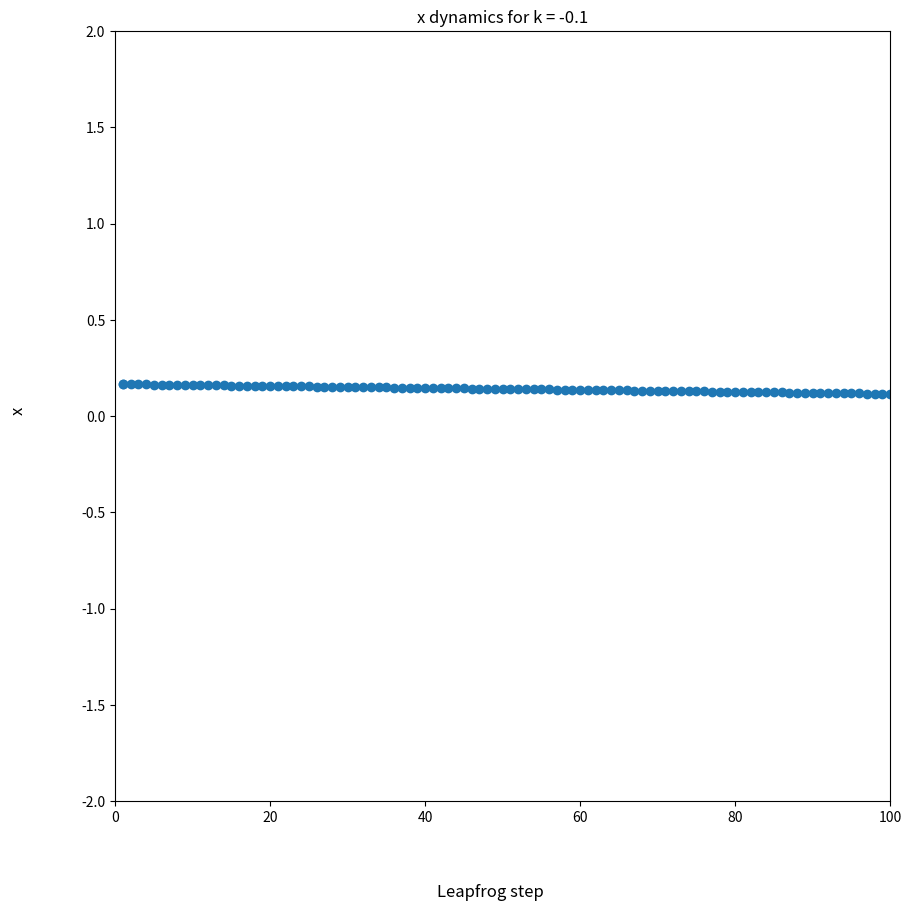

Python code for this plot:
import numpy as np
import math
import matplotlib.pyplot as plt
import matplotlib.animation as ani
from mpl_toolkits.mplot3d import Axes3D

# Define the anharmonic potential term
def an_V(x,k,lam):
    an_V = 0.25*lam*x**4 + 0.5*k*x*2
    return an_V

# Define the metric tensor (second derivative of the potential term)
def G(x,k,lam):
    return k + 3*lam*x**2
        
# Define M (including delta).... to be used to avoid division by 0 errors
def M(x,k, lam, d):
    return np.sqrt(abs(G(x,k,lam)**2+d**2))

# Define the kinetic energy term (include correction term)
def K(x,p, k, lam, d):
    return 0.5*p*M(x,k, lam,d)*p + 0.5*np.log(np.abs(M(x,k,lam, d)))

# Define the Hamiltonian
def H(x, p, k,lam,d):
    return an_V(x,k,lam) + K(p, x,k, lam, d) 

# Find the expected value of x and corresponding standardised standard deviation
def mean_and_sd(list, n,k, lam, d):
    '''
    Given a list of values, compute the expected value (with burn-in removed), 
    and corresponding standardised standar deviation.
    '''
    length = len(list)
    values_to_use = list[math.ceil(length/10):]

    M_vals = [0]*(len(values_to_use))
    for i in range(len(values_to_use)):
        M_vals[i] = M(values_to_use[i],k, lam, d)
    return np.mean(values_to_use), np.sqrt((np.mean(M_vals))/(n-1))*np.std(values_to_use)  

def RMHMC(L = 10000,
            eps = 1e-8,
            k = -1,
            lam = 1,
            n = 1000,
            tol = 1e-12,
            d = 0.1):
    '''
    Rewriting the anharmonic HMC class but for RMHMC in one dimension. 
    Mass is non-constant and is instead represented by the metric tensor which I 
    shall denote G. In the 1D case, this is just a scalar. 
    ''' 
   
    # Run the RMHMC algorithm
    '''
    Carry out the RMHMC algorithm to generate x values. 
    We will use the Generalised Leapfrog Method with the fixed point iteration.
    '''
    # Initialise the x, KE, PE, exps_delH, errors, accepted values list
    x = [np.random.normal(0, M(0,k, lam, d))] 
    KE_vals =[]
    PE_vals= [0]
    exps_delH = []
    errors = []
    accepted = []
    for_animation_x = np.zeros((L+1,2),dtype=float)
    for_animation_p = np.zeros((L+1,2), dtype = float)
    # Start the loop to generate x values
    for t in range(n):
        # Initialise the x_star and p_star lists
        x_stars = []
        p_stars = []
        # Initialise the V(x) lists
        V_x = []
        # Draw the momentum from a Normal distribution
        p = np.random.normal(0, M(x[t],k, lam, d))
        # Provide an initial guess value for p, initialise p_star
        p_guess = p 
        p_star = 0
        # Start the fixed point iteration for the first leapfrog step
        # p convergence
        count = 0
        max_iter = 100
        while count < max_iter:
            #("Count =",count)
            count = count +1 
            # if count == max_iter:
            #     print("Hit max iterations")
            p_star = p - 0.5*eps*\
                 (k*x[t] + lam*x[t]**3 \
                     + 0.5*p_guess**2*(-6*lam*x[t]) \
                + 0.5*abs(-6*lam*x[t])\
                     /M(x[t],k, lam, d))
            if p_star > 1e14:
                #("BROKE p_star too big")
                break
            else:
                if p_star < -1e14:
                    #("BROKE p_star too big -ve")
                    break
                else:
                    #("1st step p_star is:",p_star)
                    #("1st step p_guess is:",p_guess)
                    #("Difference in ps:", abs(p_guess - p_star))
                    if abs(p_star - p_guess) < tol: 
                        #("STOPPING loop for p")
                        break
                    else:
                        p_guess = p_star 
            #()
        # ("Moving on from 1st step with p_star", p_star)  
        p_stars.append(p_star)
        for_animation_p[0] = [p_star, 1]
        # x convergence
        x_guess = x[t]
        x_star = 0
        count = 0
        while count < max_iter:
            #("Count =",count)
            count = count + 1
            # if count == max_iter:
            #     print("Hit max iterations")
            #("1st step x_star is :", x_star)
            x_star = x[t] + 0.5*eps\
                            *(p_star*M(x[t],k,lam, d)+p_star*M(x_guess,k, lam,d))
            #("x_star=", x_star)
            if x_star > 1e14:
                #("BROKE x_star too big")
                break
            else:
                if x_star < -1e14:
                    #("BROKE x_star too big -ve")
                    break
                else:
                    if abs(x_star - x_guess) < tol:
                        #("STOPPING while loop for x_star")
                        break
                    else:
                        x_guess = x_star
            #()
        #("Moving on from 1st step with x_star", x_star)
        #("x_star is now", x_star)
        x_stars.append(x_star)
        V_x.append(an_V(x_star,k,lam))
        for_animation_x[0] = [x_star,1]
        #("CODE WORKS UP TO HERE")
        #()
        #("STARTING MIDDLE STEPS")
        #()
        # Compute (x*, - p*) using L leapfrog steps of size eps
        for l in range(1, L+1):
            # print("L=", l)
            p_current = p_star
            p_guess = p_star
            p_star = 0
            count = 0
            #("On iter", l, "with p_star =", p_star, "p_guess =", p_guess)
            # PROBLEM IS HERE WHERE P VALUES AREN'T CONVERGING
            while count < max_iter:
                #("Count=",count)
                count = count +1
                # if count == max_iter:
                #     print("Hit max iterations")
                #("Middle step iter[",l,"] p_star is :", p_star)
                #("Using x_star:", x_star)
                p_star = p_current - eps\
                                        *(k*x_star + lam*x_star**3\
                                             + 0.5*p_guess**2*(-6*lam*x_star)\
                                             + 0.5*abs(-6*lam*x_star)/M(x_star,k,lam, d))
                #("Calculated p_star =", p_star)
                #("p_guess is", p_guess)
                #("Difference in ps", abs(p_star - p_guess))
                if p_star > 1e14:
                    print("BROKE p_star too big")
                    break
                else:
                    if p_star < -1e14:
                        print("BROKE p_star too big -ve")
                        break
                    else:
                        if abs(p_star - p_guess) < tol:
                            #("STOPPING WHILE LOOP for p")
                            break 
                        else:
                            p_guess = p_star
            #("Moving on from middle step iter [",l,"] with p_star", p_star)
            p_stars.append(p_star)
            for_animation_p[l] = [p_star, l]
            #()
            #("STARTING x convergence")
            #()
            # x convergence
            x_current = x_star
            x_guess = x_star
            x_star = 0
            count = 1
            while count < max_iter:
                #("Count=",count)
                count = count+1
                # if count == max_iter:
                #     print("Hit max iterations")
                #     break
                #("Middle step iter[",l,"] x_star is :", x_star)
                #("Using p_star", p_star)
                x_star = x_current + 0.5*eps\
                            *(p_star*M(x_current,k,lam,d)+p_star*M(x_guess,k,lam,d))
                #("x_star=", x_star)
                if x_star > 1e14:
                    print("BROKE x_star too big")
                    break
                elif x_star < -1e14:
                    print("BROKE x_star too big -ve")
                    break
                elif abs(x_star - x_guess) < tol:
                    #("STOPPING while loop for x_star")
                    break
                else:
                    x_guess = x_star
                #()
            # ("Moving on from middle step iter[",l,"] with x_star", x_star)
            x_stars.append(x_star)
            V_x.append(an_V(x_star,k,lam))  
            for_animation_x[l] = [x_stars[-1],l]
        #()
        #("STARTING FINAL STEPS")
        #()
        # Compute the final step of the leapfrog method
        p_current = p_star
        p_guess = p_star
        count = 0
        while count < max_iter:
            #("Count=",count)
            count = count+1
            # if count == max_iter:
            #                 print("Hit max iterations")
            p_star = p_current - 0.5*eps\
                                    *(k*x_star + lam*x_star**3 + 0.5*p_guess**2*(-6*lam*x_star)\
                                        + 0.5*abs(-6*lam*x_star)/M(x_star,k,lam,d))
            #("p_star is :", p_star)
            #("p_guess is", p_guess)
            #("Difference in ps:", abs(p_star - p_guess))
            if p_star > 1e14:
                print("BROKE p_star too big")
                break
            else:
                if p_star < -1e14:
                    print("BROKE p_star too big -ve")
                    break
                else:
                    if abs(p_star - p_guess) < tol:
                        break
                    else:
                        p_guess = p_star
            #()
            for_animation_x[L] = [x_stars[-1],L]
            for_animation_p[L] = [p_stars[-1],L]
        # Compute the acceptance ratio
        r = np.exp(-H(x_star, p_star,k, lam, d) + H(x[t], p,k,lam, d))
        # Draw W from a Uniform distribution
        W = np.random.uniform(0, 1)            
        # Carry out the Metropolis test
        if W <= min(1, r):
            x.append(x_star)
            accepted.append(x_star)
        else:
            x.append(x[t])
        #print("x looks like:", x)
        # Compute the KE and append to list
        KE = K(x[-1],p_star,k,lam,d)
        KE_vals.append(KE)
        #print("KE_vals looks like:", KE_vals)
        # Compute the PE and append to list
        PE = an_V(x[-1],k,lam)
        PE_vals.append(PE)
        #print("PE_vals looks like:", PE_vals)
        # Compute the exp(-delH)
        exp_minus_del_H_ = np.exp(H(x[-1],p_star,k,lam,d) - H(x[t], p,k,lam,d))
        exps_delH.append(exp_minus_del_H_)
        #print("exps_minus_delH looks like:", exps_delH)
        # Check reversibility
        p_star = p_star + 0.5*eps\
                            *(k*x_star + lam*x_star**3 + 0.5*p_guess**2*(-6*lam*x_star)\
                                + 0.5*abs(-6*lam*x_star)/M(x_star,k,lam,d))
        x_star = x_star - 0.5*eps\
                            *(p_star*M(x_current,k,lam,d)+p_star*M(x_guess,k,lam,d))
        for l in range(1, L):
            #print("On reversibility check, iter", l)
            p_star = p_star + eps\
                                *(k*x_star + lam*x_star**3\
                                    + 0.5*p_guess**2*(-6*lam*x_star)\
                                    + 0.5*abs(-6*lam*x_star)/M(x_star,k,lam,d))
            x_star = x_star - 0.5*eps\
                            *(p_star*M(x[t],k,lam,d)+p_star*M(x_guess,k,lam,d))
            p_backwards = p_star + 0.5*eps\
                            *(k*x_star + lam*x_star**3 + 0.5*p_guess**2*(-6*lam*x_star)\
                                + 0.5*abs(-6*lam*x_star)/M(x_star,k,lam,d))
            error = (p_backwards - p)
            errors.append(error)
    # Compute acceptance ratio
    acc_rat = (len(accepted)/len(x))*100

    # # Plot the potential
    # fig, ax = plt.subplots(figsize=(10,10))
    # x_wbi = x[math.ceil(len(x)*0.1):]
    # # print("x_wbi=", x_wbi)
    # V_vals_raw = []
    # for i in range(len(x)):
    #     V_vals_raw.append(an_V(x[i],k,lam))
    # V_wbi = V_vals_raw[math.ceil(len(V_vals_raw)*0.1):]
    # # print("V_wbi=", V_wbi)
    # ax.set_xlim(0,3)
    # fig.supxlabel("x")
    # ax.set_ylim(0,5)
    # fig.supylabel("V(x)")
    # ax.set_title("Anharmonic potential from Metropolis")
    # ax.scatter(x_wbi, V_wbi )
    # fig.savefig("x_RMHMC.png")
    # print()
    return x, KE_vals, PE_vals, exps_delH, errors, acc_rat, p_star , for_animation_x, for_animation_p

# print("x with k = 1", RMHMC(L = 10000,
#             eps = 1e-8,
#             k = 1,
#             lam = 1,
#             n = 1,
#             tol = 1e-12,
#             d = 1e-6)[0])
# print("x with k=-1",RMHMC(L = 10000,
#             eps = 1e-8,
#             k = -1,
#             lam = 1,
#             n = 1000,
#             tol = 1e-12,
#             d = 1e-6)[0])

# results_pos = RMHMC(L = 10000,
#             eps = 1e-8,
#             k = 1,
#             lam = 1,
#             n = 100,
#             tol = 1e-12,
#             d = 0.1)

# results_neg = RMHMC(L = 10000,
#                 eps = 1e-8,
#                 k = -0.1,
#                 lam = 1,
#                 n = 100,
#                 tol = 1e-12,
#                 d = 0.1)
# k = 1
# lam = 1
# n = 100
# d = 0.1 
# print("Expected x =", mean_and_sd((results_pos[0]),n, k, lam, d)[0],\
#       "Standardised standard deviation of x=",mean_and_sd(((results_pos)[0]),n, k, lam, d)[1]) 
#     #    "Expected KE = ",mean_and_sd(results[1]),n, 1e-6)[0], \
#     #    "Standardised standard deviation of KE = ",mean_and_sd((RMHMC(L,eps,1,1,1e-6,n,1e-6)[1]),n, 1e-6)[1],\
#     #    "Expected PE =", mean_and_sd((RMHMC(L,eps,1,1,1e-6,n,1e-6)[2]),n, 1e-6)[0],\
#     #    "Standardised standard deviation of PE = ", mean_and_sd((RMHMC(L,eps,1,1,1e-6,n,1e-6)[2]),n, 1e-6)[1],\
# print(      "Expected exp(-delH)= " ,mean_and_sd((results_pos[3]),n, k,lam, d)[0],\
#       "Standardised standard deviation of exp(-delH) = ", mean_and_sd((results_pos[3]),n, k, lam, d)[1],\
#        "Expected error =", mean_and_sd((results_pos[4]),n, k, lam, d)[0],\
#         "Standardised standard deviation of error=", mean_and_sd((results_pos[4]),n, k, lam,d)[1],\
# print("Acceptance ratio =" ,results_pos[5]) 
# print()
# print("Now for negative k")
# print()
k = -0.1
# print(results_neg[4])
# print("Expected x =", mean_and_sd((results_neg[0]),n, k, lam, d)[0],\
#       "Standardised standard deviation of x=",mean_and_sd(((results_neg)[0]),n,k, lam,d)[1]) ,\
#     #    "Expected KE = ",mean_and_sd(results[1]),n, 1e-6)[0], \
#     #    "Standardised standard deviation of KE = ",mean_and_sd((RMHMC(L,eps,1,1,1e-6,n,1e-6)[1]),n, 1e-6)[1],\
#     #    "Expected PE =", mean_and_sd((RMHMC(L,eps,1,1,1e-6,n,1e-6)[2]),n, 1e-6)[0],\
#     #    "Standardised standard deviation of PE = ", mean_and_sd((RMHMC(L,eps,1,1,1e-6,n,1e-6)[2]),n, 1e-6)[1],\
# print(     "Expected exp(-delH)= " ,mean_and_sd((results_neg[3]),n,k, lam,d)[0],\
#        "Standardised standard deviation of exp(-delH) = ", mean_and_sd((results_neg[3]),n, k, lam, d)[1])
# print("Expected error =", mean_and_sd((results_neg[4]),n, k, lam, d)[0],\
#         "Standardised standard deviation of error=", mean_and_sd((results_neg[4]),n, k, lam, d)[1],\
#          "Acceptance ratio =" ,results_neg[5]) 
# # Store the results from running the RMHMC alg
# results_1 = RMHMC(L=10000,
#                   eps = 1e-8, 
#                   k = 1,
#                   lam = 1,
#                   n=1,
#                   tol = 1e-12,
#                   d = 1e-6)
# x_anim_1 = np.array(results_1[7])[:,1]
# y_anim_1 = results_1[7][:,0]
# x_anim_p_1 = np.array(results_1[8])[:,1]
# y_anim_p_1 = np.array(results_1[8])[:,1]
results_2 = RMHMC(L=100,
                  eps = 1e-3, 
                  k = -1,
                  lam = -1,
                  n=1,
                  tol = 1e-6,
                  d = 0.01)
x_anim_2 = np.array(results_2[7])[:,1]
# print(max(x_anim_2))
# print("x_anim", x_anim)
y_anim_2 = np.array(results_2[7])[:,0]
# print(y_anim_2)
# print(max(y_anim_2))
# x_anim_p_2 = np.array(results_2[8])[:,1]
# y_anim_p_2 = np.array(results_2[8])[:,0]

# print(x_anim_1)
# print()
# print(y_anim_1)
# print()
# print(x_anim_2)
# print()
# print(y_anim_2)
# # Setting up the plot for the dynamics
# fig, ax = plt.subplots(figsize=(10,10))
# ax.set_xlim(0,10000)
# fig.supxlabel("Leapfrog step")
# ax.set_ylim(-0.001,0.001)
# fig.supylabel("x")
# ax.set_title("x dynamics for k =1")
# ax.scatter(x_anim_1, y_anim_1)
# fig.savefig("anHMC_ani_set_1.png")
# trace_1, = ax.plot([],[])

# # Functions for the dynamics
# def init():
#     trace_1.set_data([],[])
#     trace_1.set_color('blue')
#     return trace_1
# def update(frame):
#     trace_x = x_anim_1[:frame+1]
#     trace_y = y_anim_1[:frame+1]
#     trace_1.set_data(trace_x, trace_y)
#     return trace_1

# animate_x_1 = ani.FuncAnimation(fig, update, frames=len(x_anim_1), init_func=init, blit=False, interval=100, repeat=False)
# fig.canvas.manager.window.attributes('-topmost', 1)
# animate_x_1.save("RMHMC_animate_x_1.gif", writer = 'pillow')

# Setting up the plot for the dynamics
fig, ax = plt.subplots(figsize=(10,10))
ax.set_xlim(0,100)
fig.supxlabel("Leapfrog step")
ax.set_ylim(-2,2)
fig.supylabel("x")
ax.set_title("x dynamics for k = -0.1")
ax.scatter(x_anim_2, y_anim_2)
fig.savefig("RMHMC_ani_set_2.png")

# trace_2, = ax.plot([],[]) 

# # Functions for the dynamics
# def init_2():
#     trace_2.set_data([],[])
#     trace_2.set_color('blue')
#     return trace_2
# def update_2(frame):
#     trace_x = x_anim_2[:frame+1]
#     trace_y = y_anim_2[:frame+1]
#     trace_2.set_data(trace_x, trace_y)
#     return trace_2

# animate_x_2 = ani.FuncAnimation(fig, update_2, frames=len(x_anim_2), init_func=init, blit=False, interval=100, repeat=False)
# fig.canvas.manager.window.attributes('-topmost', 1)
# animate_x_2.save("RMHMC_animate_x_2.gif", writer = 'pillow')

# # Setting up the plot for the dynamics
# fig, ax = plt.subplots(figsize=(10,10))
# ax.set_xlim(0,10000)
# fig.supxlabel("Leapfrog step")
# ax.set_ylim(-0.001,0.001)
# fig.supylabel("p")
# ax.set_title("p dynamics for k =1 ")
# # ax.scatter(x_anim_p_1, y_anim_p_1)
# # fig.savefig("RMHMC_ani_set_3.png")
# trace_3, = ax.plot([],[]) 

# # Functions for the dynamics
# def init_3():
#     trace_3.set_data([],[])
#     trace_3.set_color('blue')
#     return trace_3
# def update_3(frame):
#     trace_x = x_anim_1[:frame+1]
#     trace_y = y_anim_1[:frame+1]
#     trace_3.set_data(trace_x, trace_y)
#     return trace_3

# animate_p_1 = ani.FuncAnimation(fig, update_3, frames=len(x_anim_p_1), init_func=init, blit=False, interval=50, repeat=False)
# fig.canvas.manager.window.attributes('-topmost', 1)
# animate_p_1.save("RMHMC_animate_p_1.gif", writer = 'pillow')

# # Setting up the plot for the dynamics
# fig, ax = plt.subplots(figsize=(10,10))
# ax.set_xlim(0,10000)
# fig.supxlabel("Leapfrog step")
# ax.set_ylim(-0.001,0.001)
# fig.supylabel("p")
# ax.set_title("p dynamics for k = -1")
# # ax.scatter(x_anim_p_2, y_anim_p_2)
# # fig.savefig("RMHMC_ani_set_4.png")

# trace_4, = ax.plot([],[])

# # Functions for the dynamics
# def init_4():
#     trace_4.set_data([],[])
#     trace_4.set_color('blue')
#     return trace_2
# def update_4(frame):
#     trace_x = x_anim_2[:frame+1]
#     trace_y = y_anim_2[:frame+1]
#     trace_4.set_data(trace_x, trace_y)
#     return trace_4

# animate_p_2 = ani.FuncAnimation(fig, update_4, frames=len(x_anim_p_2), init_func=init, blit=False, interval=20, repeat=False)
# fig.canvas.manager.window.attributes('-topmost', 1)
# animate_p_2.save("RMHMC_animate_p_2.gif", writer = 'pillow')

# # Calculate gradient
# L = 10000
# x_grad_1 = (max(y_anim_1) - min(y_anim_1))/(L-1)
# print("Gradient of x ani for k =1 =", x_grad_1 )
# x_grad_2 = (max(y_anim_2) - min(y_anim_2))/(L-1)
# print("Gradient of x ani for k =-1 =", x_grad_2)
# p_grad_1 = (max(y_anim_p_1) - min(y_anim_p_1))/(L-1)
# print("Gradient of p ani for k =1 =", p_grad_1 )
# p_grad_2 = (max(y_anim_p_2) - min(y_anim_p_2))/(L-1)
# print("Gradient of p ani for k =-1 =", p_grad_2)

# # Big test for algorithm
# eps_vals = [1e-5, 5e-5, 1e-4, 5e-4, 0.001, 0.005, 0.01, 0.05, 0.1,0.5, 1]
# L_vals = [100000, 50000, 10000,5000, 1000,500, 100,50, 10, 5, 1]
# eps_for_plotting = []
# L_for_plotting = []
# xs = []
# exp_xs = []
# exp_xs_KE =[]
# std_xs = []
# s = []
# for i in range(len(eps_vals)-1):
#     print("Running eps_vals[",i,"]")
#     for j in range(i+1, len(L_vals)):
#         print("Running L_vals[",j,"]")
#         eps_for_plotting.append(eps_vals[i])
#         L_for_plotting.append(L_vals[j])
#         updated_results = RMHMC(L = L_vals[j],
#             eps = eps_vals[i],
#             k = -1,
#             lam = 1,
#             n = 1,
#             tol = 1e-12,
#             d = 1e-6)
#         new_xs = updated_results[0]
#         new_p = updated_results[6]
#         xs.append(new_xs)
#         s.append(eps_vals[i]*L_vals[j])
# for k in range(len(xs)):
#     new_exp_x_val = mean_and_sd(xs[k], n=len(xs), k = -1, lam = 1, d=1e-6)[0]
#     exp_xs.append(new_exp_x_val)
#     exp_xs_KE.append(K(new_exp_x_val, new_p,k=-1, lam=1, d=1e-6))
#     std_xs.append(mean_and_sd(xs[k], n=len(xs), k = -1, lam = 1, d=1e-6)[1])
# fig = plt.figure()
# ax = plt.axes(projection='3d')
# ax.scatter(eps_for_plotting, L_for_plotting, exp_xs)
# plt.title("Epsilon, L, and Expected Value of x")
# plt.savefig("s_and_exp_xs.png")
# fig_2 = plt.figure()
# ax_2 = plt.axes(projection='3d')
# ax_2.scatter(eps_for_plotting, L_for_plotting, std_xs)
# plt.title("Epsilon, L, and Standard Deviation of x")
# plt.savefig("s_and_std.png")
# fig, ax = plt.subplots()  
# ax.scatter(s, exp_xs)
# ax.axhline(y=0, color='r', linestyle='--', linewidth=2)
# ax.set_xlabel("s")
# ax.set_ylabel("Expected x")
# ax.set_title("s against expected value of x")
# fig.savefig("s_exp_x.png")
# plt.close(fig)

# Parameter space testing
k_lam_vals = [-10, -5, -1, -0.1]
d_vals = [0.001, 0.01, 0.1, 1]
grads = []

# for i in range(len(k_lam_vals)):
#         for j in range(len(k_lam_vals)):
#             for k in range(len(d_vals)):
#                 results = RMHMC(L=100,
#                     eps = 1e-3, 
#                     k = k_lam_vals[i],
#                     lam = k_lam_vals[j],
#                     n=1,
#                     tol = 1e-6,
#                     d = d_vals[k])
#             x_vals = np.array(results[7])[:,0]
#             grad = (max(x_vals) - min(x_vals))/100
#             grads.append([grad, (i, j , k)])
#             print("Grad for k =", k_lam_vals[i], "lam =", k_lam_vals[j], "d = ", k_lam_vals[k], "=", grad)
# print(grads)
# ''' Results:
# -
# '''

'''
COMMENTS:
- If epsilon too big then overflow error... x_star values get too large and don't converge.
- If epsilon too small, change is very very small.
'''
